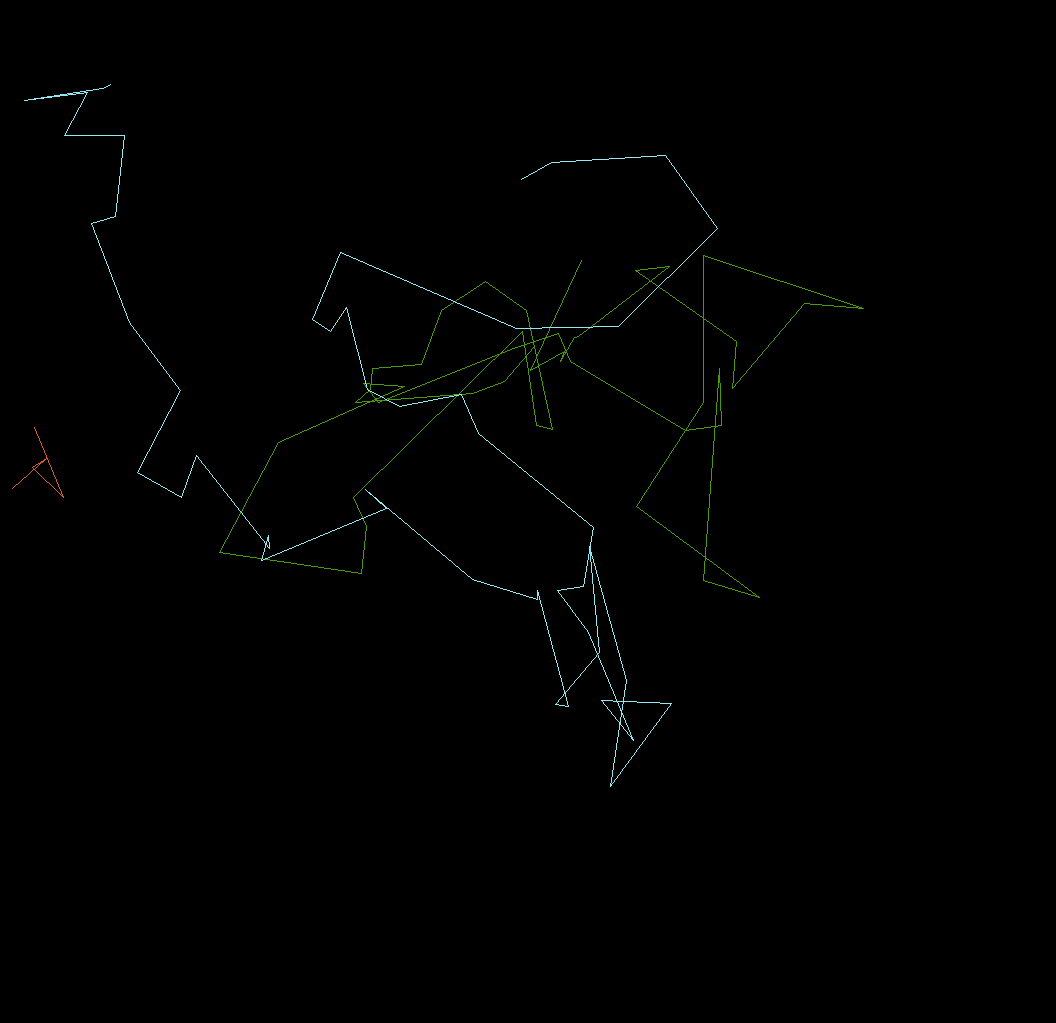

The data file committed next to this chart (first rows):
traj_idx, frame, x, y, z
0, 0, 16.18, 10.49, 0.0
0, 1, 15.28, 11.56, 0.0
0, 2, 14.29, 11.91, 0.0
0, 3, 10.77, 12.18, 0.0
0, 4, 11.21, 11.79, 0.0
0, 5, 11.26, 11.16, 0.0
0, 6, 12.76, 11.03, 0.0
0, 7, 13.37, 9.399, 0.0
0, 8, 14.7, 8.506, 0.0
0, 9, 15.94, 9.405, 0.0
0, 10, 16.73, 12.99, 0.0
0, 11, 16.24, 12.86, 0.0
0, 12, 15.81, 10.03, 0.0
0, 15, 10.68, 15.05, 0.0
0, 16, 11.08, 15.95, 0.0
0, 17, 10.93, 17.38, 0.0
0, 18, 6.624, 16.72, 0.0
0, 19, 8.418, 13.4, 0.0
0, 20, 12.24, 11.69, 0.0
0, 21, 11, 11.61, 0.0
0, 22, 11.46, 12.18, 0.0
0, 23, 15.55, 10.55, 0.0
0, 24, 16.92, 10.09, 0.0
0, 25, 17.26, 10.94, 0.0
0, 26, 20.76, 13.03, 0.0
0, 27, 21.84, 12.87, 0.0
0, 28, 21.78, 11.16, 0.0
0, 31, 21.29, 17.58, 0.0
0, 32, 23.01, 18.1, 0.0
0, 33, 19.26, 15.32, 0.0
0, 34, 21.31, 12.19, 0.0
0, 35, 21.31, 7.729, 0.0
0, 36, 26.14, 9.337, 0.0
0, 37, 24.37, 9.183, 0.0
0, 38, 22.18, 11.76, 0.0
0, 39, 22.31, 10.32, 0.0
0, 40, 19.24, 8.195, 0.0
0, 41, 20.29, 8.056, 0.0
0, 42, 17.52, 10.18, 0.0
0, 43, 17.38, 10.22, 0.0
0, 44, 16.98, 10.93, 0.0
0, 45, 17.08, 10.64, 0.0
0, 46, 16.06, 11.21, 0.0
0, 47, 17.59, 7.883, 0.0
1, 0, 15.78, 5.426, 0.0
1, 1, 16.71, 4.906, 0.0
1, 2, 20.15, 4.691, 0.0
1, 3, 21.74, 6.904, 0.0
1, 4, 18.74, 9.887, 0.0
1, 5, 15.65, 9.94, 0.0
1, 8, 10.32, 7.621, 0.0
1, 9, 9.468, 9.671, 0.0
1, 10, 10.01, 10.02, 0.0
1, 11, 10.47, 9.297, 0.0
1, 12, 11.13, 11.79, 0.0
1, 13, 12.1, 12.32, 0.0
1, 14, 13.96, 11.93, 0.0
1, 15, 14.49, 13.11, 0.0
1, 16, 17.96, 15.97, 0.0
1, 17, 17.68, 17.76, 0.0
... 37 more rows
